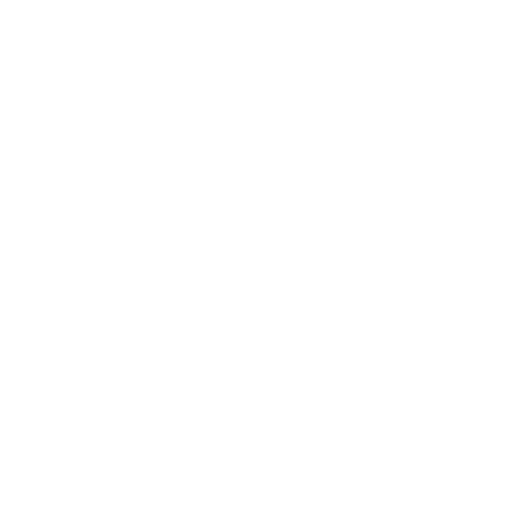
t = 0.00 s
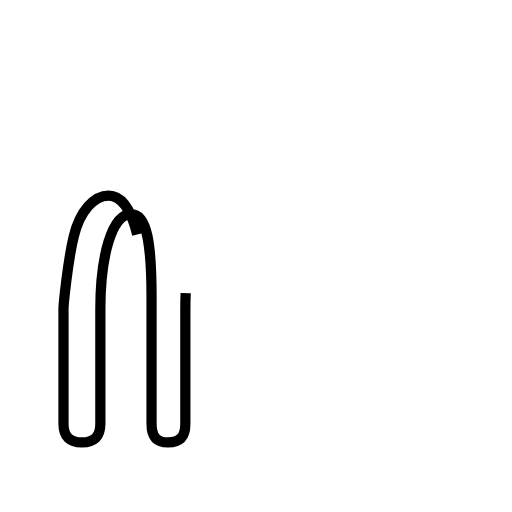
t = 2.88 s
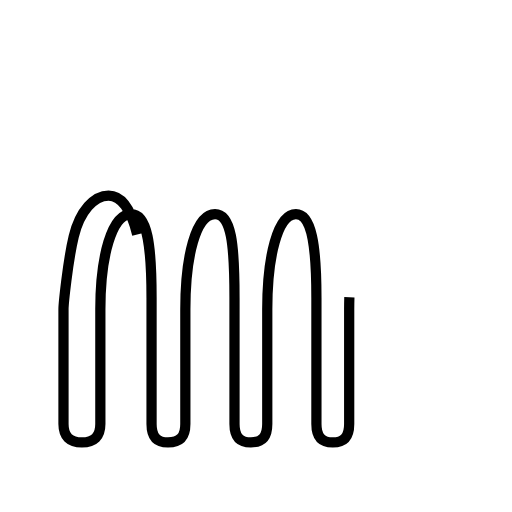
t = 5.76 s
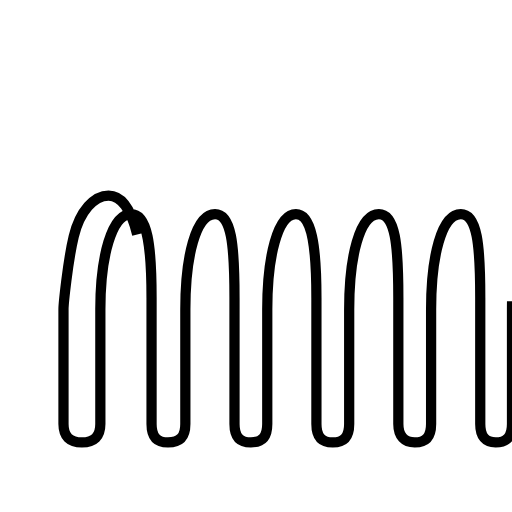
t = 8.64 s
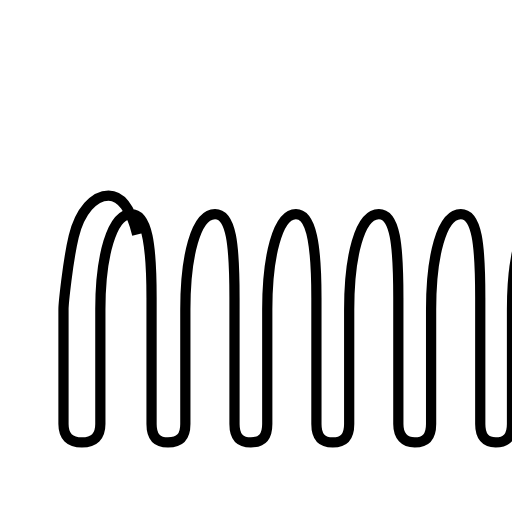
t = 10.00 s

The animated SVG that drew these frames (rendered in a browser with its animation timeline set to each time). Animation: 1 SMIL element (animate=1); frames cover the first 10.00 s.

<?xml version='1.0' encoding='utf-8'?>
<svg viewBox="0.0 -6.0 50.0 50.0" version="1.1" xmlns="http://www.w3.org/2000/svg"><rect x="-1000" y="-1000" width="2000" height="2000" stroke="white" fill="white" /><g style="fill:none;stroke:#000000;stroke-width:1"><path d="M 13.4 -21.1 C 12.8 -23.6 11.8 -24.9 10.6 -24.9 C 9.2 -24.9 7.8 -23.4 7.2 -20.9 C 6.6 -18.4 6.2 -14.2 6.2 -13.8 C 6.2 -13.3 6.2 -3.0 6.2 -2.6 C 6.2 -1.4 6.8 -0.8 8.0 -0.8 C 9.2 -0.8 9.8 -1.4 9.8 -2.6 L 9.8 -13.8 C 9.8 -18.9 10.9 -23.1 12.8 -23.1 C 14.4 -23.1 14.8 -20.1 14.8 -14.9 L 14.8 -2.6 C 14.8 -1.4 15.3 -0.8 16.4 -0.8 C 17.6 -0.8 18.1 -1.4 18.1 -2.6 L 18.1 -13.8 C 18.1 -18.9 19.1 -23.1 21.0 -23.1 C 22.6 -23.1 22.9 -20.1 22.9 -14.9 L 22.9 -2.6 C 22.9 -1.4 23.4 -0.8 24.5 -0.8 C 25.6 -0.8 26.1 -1.4 26.1 -2.6 L 26.1 -13.8 C 26.1 -18.9 27.1 -23.1 28.9 -23.1 C 30.4 -23.1 30.9 -20.1 30.9 -14.9 L 30.9 -2.6 C 30.9 -1.4 31.4 -0.8 32.5 -0.8 C 33.6 -0.8 34.1 -1.4 34.1 -2.6 L 34.1 -13.8 C 34.1 -18.9 35.1 -23.1 37.0 -23.1 C 38.6 -23.1 38.9 -20.1 38.9 -14.9 L 38.9 -2.6 C 38.9 -1.4 39.5 -0.8 40.5 -0.8 C 41.6 -0.8 42.1 -1.4 42.1 -2.6 L 42.1 -13.8 C 42.1 -18.9 43.1 -23.1 45.0 -23.1 C 46.6 -23.1 46.9 -20.1 46.9 -14.9 L 46.9 -2.6 C 46.9 -1.4 47.4 -0.8 48.4 -0.8 C 49.5 -0.8 50.0 -1.4 50.0 -2.6 L 50.0 -13.8 C 50.0 -18.9 51.0 -23.1 52.9 -23.1 C 54.5 -23.1 54.8 -20.1 54.8 -14.9 L 54.8 -2.6 C 54.8 -1.4 55.3 -0.8 56.3 -0.8 C 57.4 -0.8 57.9 -1.4 57.9 -2.6 L 57.9 -13.8 C 57.9 -18.9 58.9 -23.1 60.8 -23.1 C 62.4 -23.1 62.7 -20.1 62.7 -14.9 L 62.7 -2.6 C 62.7 -1.4 63.2 -0.8 64.2 -0.8 C 65.3 -0.8 65.8 -1.4 65.8 -2.6 L 65.8 -13.8" transform="translate(0.0 38.0)" stroke-dasharray="384.190534409857" stroke-dashoffset="384.190534409857"><animate attributeName="stroke-dashoffset" from="384.190534409857" to="0" dur="11.525716032295708s" begin="0s; anim_end.end" fill="freeze" id="anim0" /></path></g></svg>
